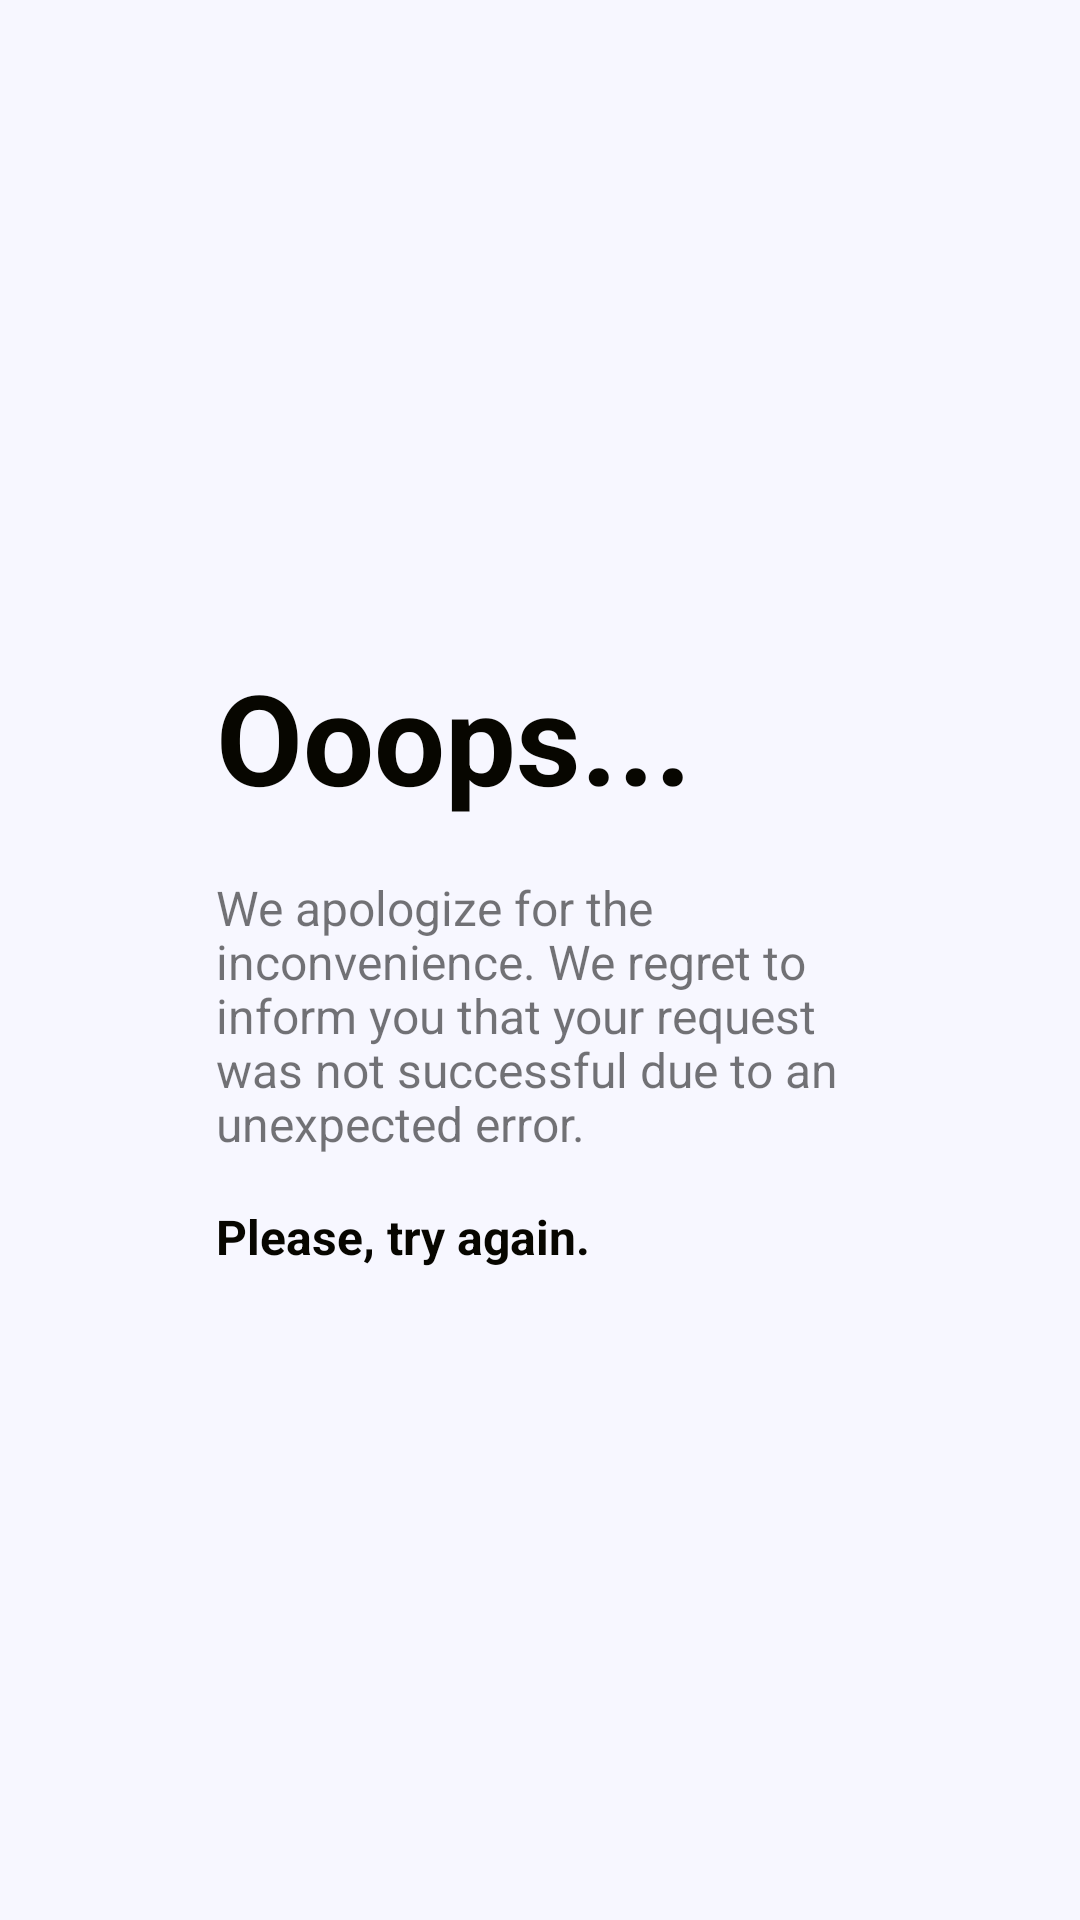

Android layout source for this screen:
<!-- AndroidManifest.xml: application theme Theme.Gram -->
<!-- res/layout/fragment_error.xml -->
<?xml version="1.0" encoding="utf-8"?>
<androidx.constraintlayout.widget.ConstraintLayout xmlns:android="http://schemas.android.com/apk/res/android"
    xmlns:app="http://schemas.android.com/apk/res-auto"
    xmlns:tools="http://schemas.android.com/tools"
    android:id="@+id/errorFragment"
    android:layout_width="match_parent"
    android:layout_height="match_parent"
    tools:context=".ui.error.ErrorFragment">

    <androidx.constraintlayout.widget.Guideline
        android:id="@+id/startGuideline"
        android:layout_width="wrap_content"
        android:layout_height="wrap_content"
        android:orientation="vertical"
        app:layout_constraintGuide_begin="72dp" />

    <androidx.constraintlayout.widget.Guideline
        android:id="@+id/endGuideline"
        android:layout_width="wrap_content"
        android:layout_height="wrap_content"
        android:orientation="vertical"
        app:layout_constraintGuide_end="72dp" />

    <TextView
        android:id="@+id/title"
        android:layout_width="0dp"
        android:layout_height="wrap_content"
        android:text="@string/errorExclamation"
        android:layout_marginBottom="18dp"
        android:textSize="42sp"
        android:textColor="@color/accent"
        android:textStyle="bold"
        app:layout_constraintTop_toTopOf="parent"
        app:layout_constraintBottom_toTopOf="@id/subtitle"
        app:layout_constraintStart_toStartOf="@id/startGuideline"
        app:layout_constraintEnd_toEndOf="@+id/endGuideline"
        app:layout_constraintVertical_chainStyle="packed" />

    <TextView
        android:id="@+id/subtitle"
        android:layout_width="0dp"
        android:layout_height="wrap_content"
        android:textSize="16sp"
        android:text="@string/errorMessage"
        android:layout_marginBottom="16dp"
        android:lineHeight="18dp"
        app:layout_constraintTop_toBottomOf="@id/title"
        app:layout_constraintBottom_toTopOf="@id/retry"
        app:layout_constraintStart_toStartOf="@id/startGuideline"
        app:layout_constraintEnd_toEndOf="@+id/endGuideline" />

    <TextView
        android:id="@+id/retry"
        android:layout_width="0dp"
        android:layout_height="wrap_content"
        android:text="@string/retryText"
        android:textColor="@color/accent"
        android:textStyle="bold"
        android:textSize="16sp"
        android:clickable="true"
        android:focusable="true"
        app:layout_constraintTop_toBottomOf="@id/subtitle"
        app:layout_constraintStart_toStartOf="@id/startGuideline"
        app:layout_constraintBottom_toBottomOf="parent"
        app:layout_constraintEnd_toEndOf="@+id/endGuideline" />

</androidx.constraintlayout.widget.ConstraintLayout>
<!-- resources referenced by this layout -->
<resources>
  <color name="accent">#070600</color>
  <string name="errorExclamation">Ooops...</string>
  <string name="errorMessage">We apologize for the inconvenience. We regret to inform you that your request was not successful due to an unexpected error.</string>
  <string name="retryText">Please, try again.</string>
  <style name="Theme.Gram" parent="Theme.MaterialComponents.DayNight.NoActionBar">
          
          <item name="colorPrimary">@color/primary</item>
          <item name="colorOnPrimary">@color/accent</item>
          
          <item name="android:statusBarColor">@color/primary</item>
          
          <item name="windowActionModeOverlay">true</item>
          <item name="android:windowActivityTransitions">true</item>
          <item name="android:windowBackground">@color/primary</item>
      </style>
  <color name="primary">#F7F7FF</color>
</resources>
